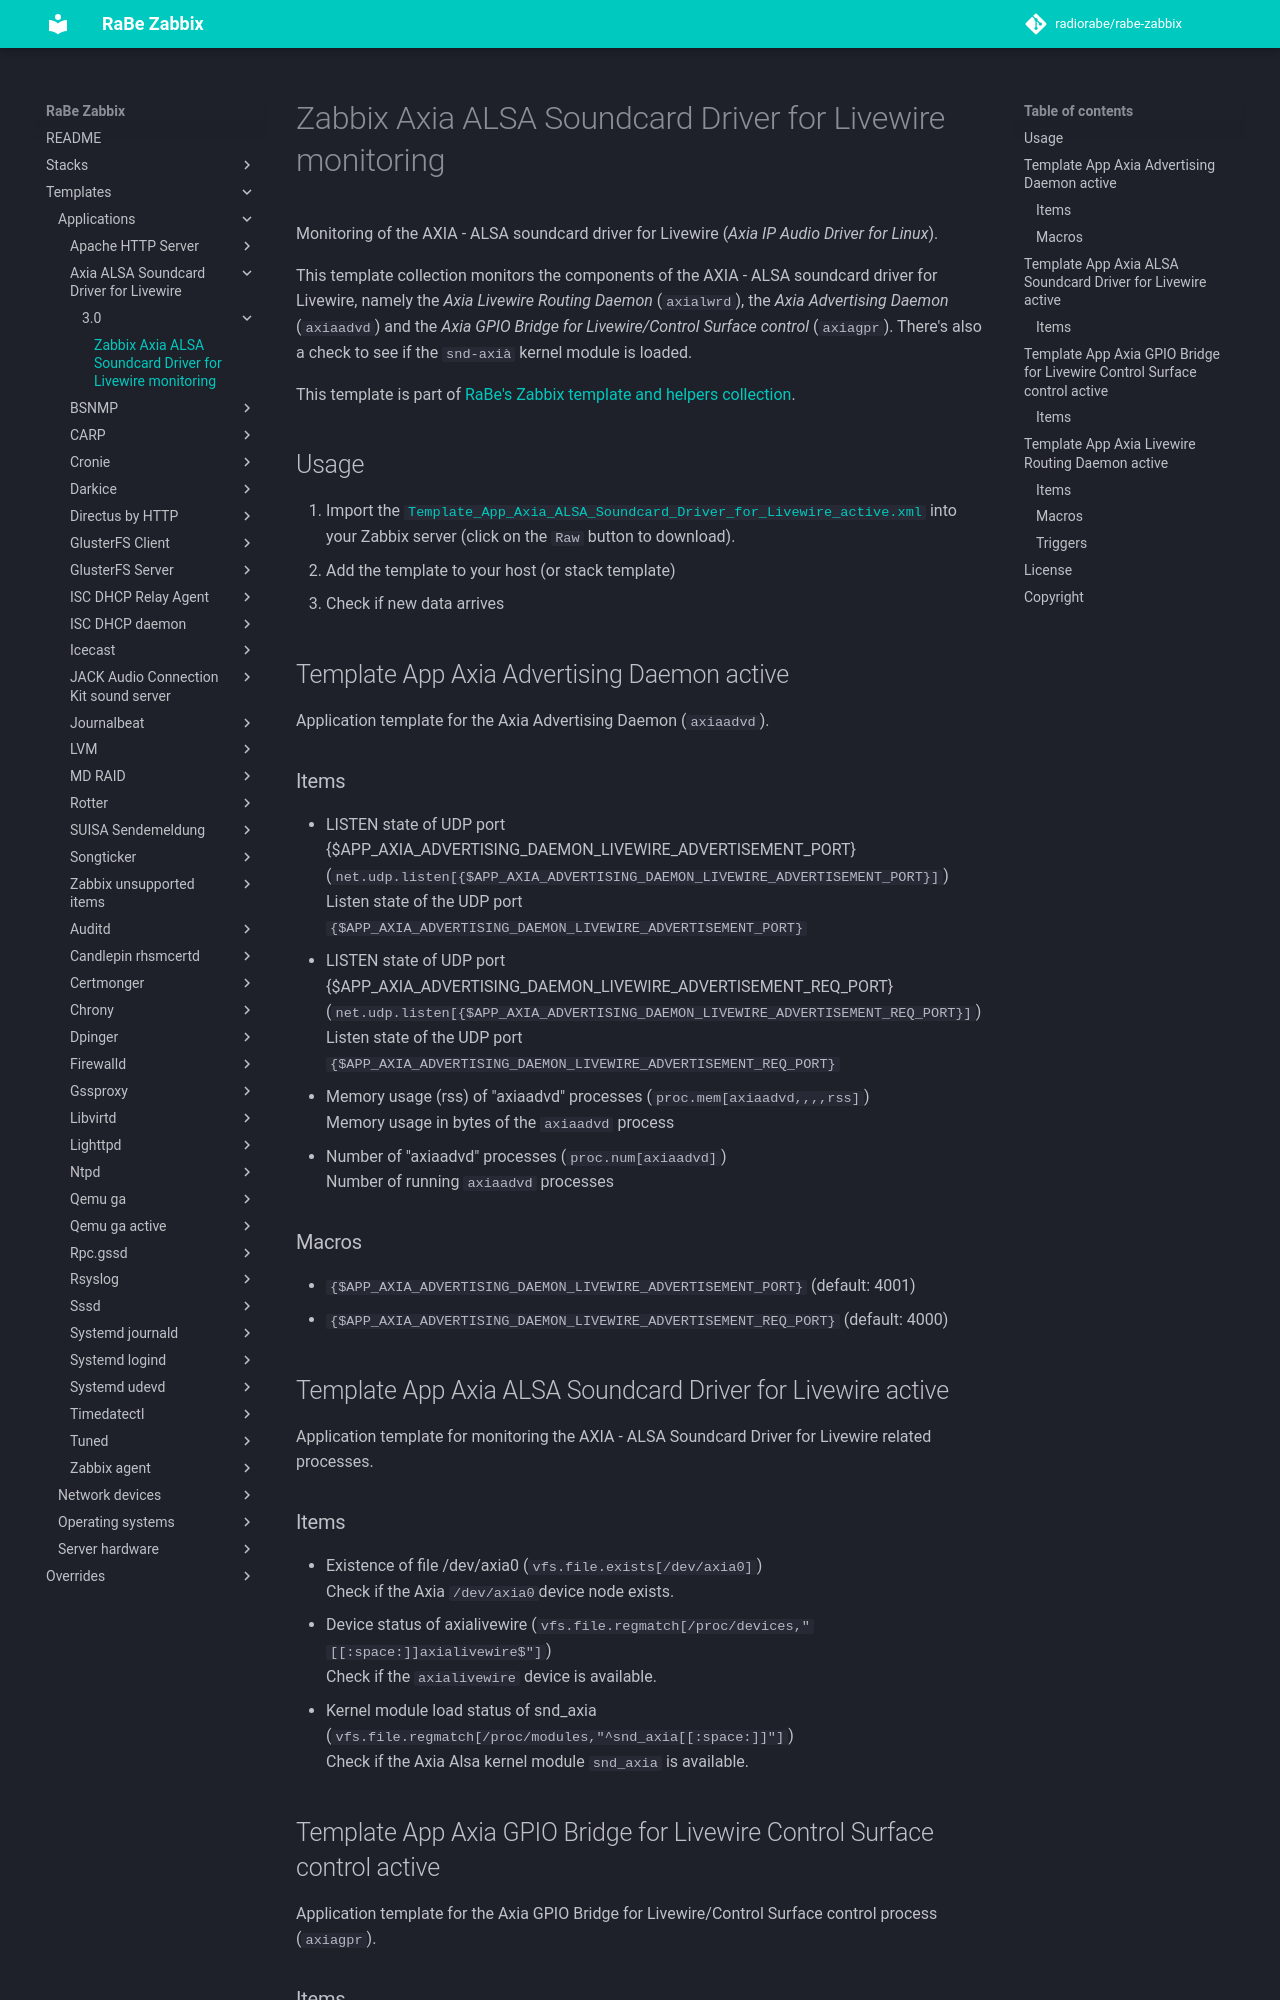

repository: radiorabe/rabe-zabbix · page: Templates/Applications/Axia_ALSA_Soundcard_Driver_for_Livewire/3.0/index.html · generator: mkdocs

# Zabbix Axia ALSA Soundcard Driver for Livewire monitoring
Monitoring of the AXIA - ALSA soundcard driver for Livewire (_Axia IP Audio
Driver for Linux_).

This template collection monitors the components of the AXIA - ALSA soundcard
driver for Livewire, namely the _Axia Livewire Routing Daemon_ (`axialwrd`),
the _Axia Advertising Daemon_ (`axiaadvd`) and the _Axia GPIO Bridge for
Livewire/Control Surface control_ (`axiagpr`). There's also a check to see if
the `snd-axià` kernel module is loaded.

This template is part of [RaBe's Zabbix template and helpers
collection](https://github.com/radiorabe/rabe-zabbix).

## Usage

1. Import the [`Template_App_Axia_ALSA_Soundcard_Driver_for_Livewire_active.xml`](Template_App_Axia_ALSA_Soundcard_Driver_for_Livewire_active.xml)
   into your Zabbix server (click on the `Raw` button to download).
2. Add the template to your host (or stack template)
3. Check if new data arrives

## Template App Axia Advertising Daemon active
Application template for the Axia Advertising Daemon (`axiaadvd`).
### Items
* LISTEN state of UDP port {$APP_AXIA_ADVERTISING_DAEMON_LIVEWIRE_ADVERTISEMENT_PORT} (`net.udp.listen[{$APP_AXIA_ADVERTISING_DAEMON_LIVEWIRE_ADVERTISEMENT_PORT}]`)  
  Listen state of the UDP port `{$APP_AXIA_ADVERTISING_DAEMON_LIVEWIRE_ADVERTISEMENT_PORT}`
* LISTEN state of UDP port {$APP_AXIA_ADVERTISING_DAEMON_LIVEWIRE_ADVERTISEMENT_REQ_PORT} (`net.udp.listen[{$APP_AXIA_ADVERTISING_DAEMON_LIVEWIRE_ADVERTISEMENT_REQ_PORT}]`)  
  Listen state of the UDP port `{$APP_AXIA_ADVERTISING_DAEMON_LIVEWIRE_ADVERTISEMENT_REQ_PORT}`
* Memory usage (rss) of "axiaadvd" processes (`proc.mem[axiaadvd,,,,rss]`)  
  Memory usage in bytes of the `axiaadvd` process
* Number of "axiaadvd" processes (`proc.num[axiaadvd]`)  
  Number of running `axiaadvd` processes
### Macros
* `{$APP_AXIA_ADVERTISING_DAEMON_LIVEWIRE_ADVERTISEMENT_PORT}` (default: 4001)
* `{$APP_AXIA_ADVERTISING_DAEMON_LIVEWIRE_ADVERTISEMENT_REQ_PORT}` (default: 4000)
## Template App Axia ALSA Soundcard Driver for Livewire active
Application template for monitoring the AXIA - ALSA Soundcard Driver for Livewire related processes.
### Items
* Existence of file /dev/axia0 (`vfs.file.exists[/dev/axia0]`)  
  Check if the Axia `/dev/axia0`device node exists.
* Device status of axialivewire (`vfs.file.regmatch[/proc/devices,"[[:space:]]axialivewire$"]`)  
  Check if the `axialivewire` device is available.
* Kernel module load status of snd_axia (`vfs.file.regmatch[/proc/modules,"^snd_axia[[:space:]]"]`)  
  Check if the Axia Alsa kernel module `snd_axia` is available.
## Template App Axia GPIO Bridge for Livewire Control Surface control active
Application template for the Axia GPIO Bridge for Livewire/Control Surface control process (`axiagpr`).
